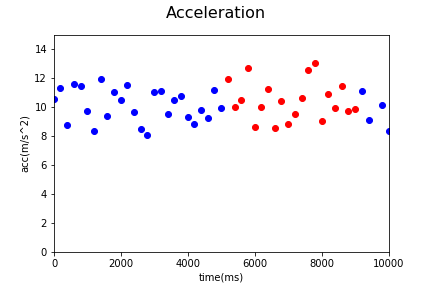

Values plotted in this chart, from the file beside it:
Acc_X, Acc_Y, Acc_Z, gyro_X, gyro_Y, gyro_Z, time, status, Acc
0.66, 5.11, 9.19, 0.03, -0.09, -0.41, 1545105296212, 0, 10.54
0.38, 4.26, 10.48, 0.03, -0.09, -0.41, 1545105296404, 0, 11.32
0.0, 4.5, 7.53, 0.0, -0.09, -0.17, 1545105296604, 0, 8.772
-0.99, 6.06, 9.8, 0.02, -0.06, -0.15, 1545105296804, 0, 11.56
1.08, 6.03, 9.66, 0.21, -0.08, 0.13, 1545105297004, 0, 11.44
0.05, 4.24, 8.73, 0.11, -0.02, 0.07, 1545105297204, 0, 9.705
-0.62, 4.27, 7.18, 0.06, -0.03, 0.05, 1545105297404, 0, 8.377
0.19, 6.49, 9.98, 0.06, -0.03, 0.05, 1545105297603, 0, 11.91
0.86, 6.52, 6.67, 0.17, 0.01, 0.36, 1545105297804, 0, 9.367
0.46, 6.37, 8.98, 0.1, 0.03, 0.01, 1545105298004, 0, 11.02
0.32, 5.48, 8.96, 0.0, 0.04, 0.1, 1545105298204, 0, 10.51
0.96, 6.06, 9.76, 0.01, 0.05, 0.18, 1545105298404, 0, 11.53
-0.05, 5.54, 7.95, 0.16, 0.11, 0.07, 1545105298604, 0, 9.69
-0.36, 4.58, 7.11, 0.09, 0.02, -0.25, 1545105298804, 0, 8.465
0.12, 4.61, 6.61, -0.12, -0.11, -0.48, 1545105299004, 0, 8.06
0.38, 6.57, 8.86, 0.0, -0.03, 0.09, 1545105299204, 0, 11.04
0.15, 4.62, 10.11, -0.08, -0.12, -0.45, 1545105299405, 0, 11.12
0.2, 5.15, 8.0, -0.08, -0.12, -0.45, 1545105299604, 0, 9.516
-0.39, 5.55, 8.89, 0.09, -0.09, -0.19, 1545105299804, 0, 10.49
-0.79, 5.06, 9.44, 0.14, -0.07, 0.17, 1545105300004, 0, 10.74
0.33, 3.89, 8.44, 0.07, -0.06, 0.28, 1545105300204, 0, 9.299
0.18, 3.81, 8.0, 0.0, -0.06, 0.16, 1545105300404, 0, 8.863
-0.72, 4.06, 8.92, 0.0, -0.06, 0.16, 1545105300604, 0, 9.827
1.13, 3.45, 8.5, -0.07, 0.12, 0.94, 1545105300803, 0, 9.243
0.18, 4.39, 10.29, 0.11, 0.23, 0.75, 1545105301003, 0, 11.19
0.65, 3.65, 9.25, 0.15, 0.18, -0.19, 1545105301204, 0, 9.965
1.17, 4.71, 10.94, -0.02, -0.02, -1.2, 1545105301405, 1, 11.97
-0.9, 3.13, 9.45, -0.03, -0.13, -1.16, 1545105301607, 1, 9.995
-0.33, 4.97, 9.24, -0.03, -0.13, -1.16, 1545105301804, 1, 10.5
-0.86, 4.61, 11.77, 0.16, -0.21, -1.7, 1545105302004, 1, 12.67
-4.94, 3.81, 5.97, 0.6, -0.49, -1.81, 1545105302203, 1, 8.635
0.0, 3.25, 9.48, 0.73, -0.56, -0.83, 1545105302404, 1, 10.02
-2.28, 3.29, 10.51, 0.52, -0.45, -0.81, 1545105302604, 1, 11.25
-1.56, 3.02, 7.85, 0.13, -0.43, -0.88, 1545105302804, 1, 8.554
-0.93, 3.94, 9.57, 0.45, -0.4, -0.74, 1545105303003, 1, 10.39
-0.9, 2.44, 8.45, 0.37, -0.39, -0.63, 1545105303204, 1, 8.841
-0.87, 4.45, 8.34, 0.34, -0.3, -0.89, 1545105303411, 1, 9.493
-0.46, 4.98, 9.41, 0.34, -0.3, -0.89, 1545105303603, 1, 10.66
0.43, 4.73, 11.61, 0.13, -0.25, -1.12, 1545105303809, 1, 12.54
-1.76, 4.03, 12.27, 0.42, -0.45, -1.48, 1545105304004, 1, 13.03
-0.08, 4.64, 7.79, 0.31, -0.46, -0.63, 1545105304203, 1, 9.068
-1.37, 4.31, 9.92, 0.25, -0.43, -0.08, 1545105304404, 1, 10.9
-0.57, 3.69, 9.23, 0.07, -0.25, -0.17, 1545105304603, 1, 9.957
-0.45, 3.93, 10.77, 0.07, -0.25, -0.17, 1545105304804, 1, 11.47
-1.32, 3.78, 8.86, 0.0, -0.26, -0.61, 1545105305003, 1, 9.723
-2.19, 5.07, 8.16, 0.15, -0.4, -0.74, 1545105305203, 1, 9.853
-1.08, 3.92, 10.35, 0.04, -0.33, 0.4, 1545105305404, 0, 11.12
-0.72, 4.06, 8.14, 0.08, -0.22, 0.33, 1545105305604, 0, 9.125
-0.04, 4.28, 9.16, 0.08, -0.22, 0.33, 1545105306004, 0, 10.11
0.53, 2.69, 7.91, -0.05, 0.06, 0.18, 1545105306210, 0, 8.372
